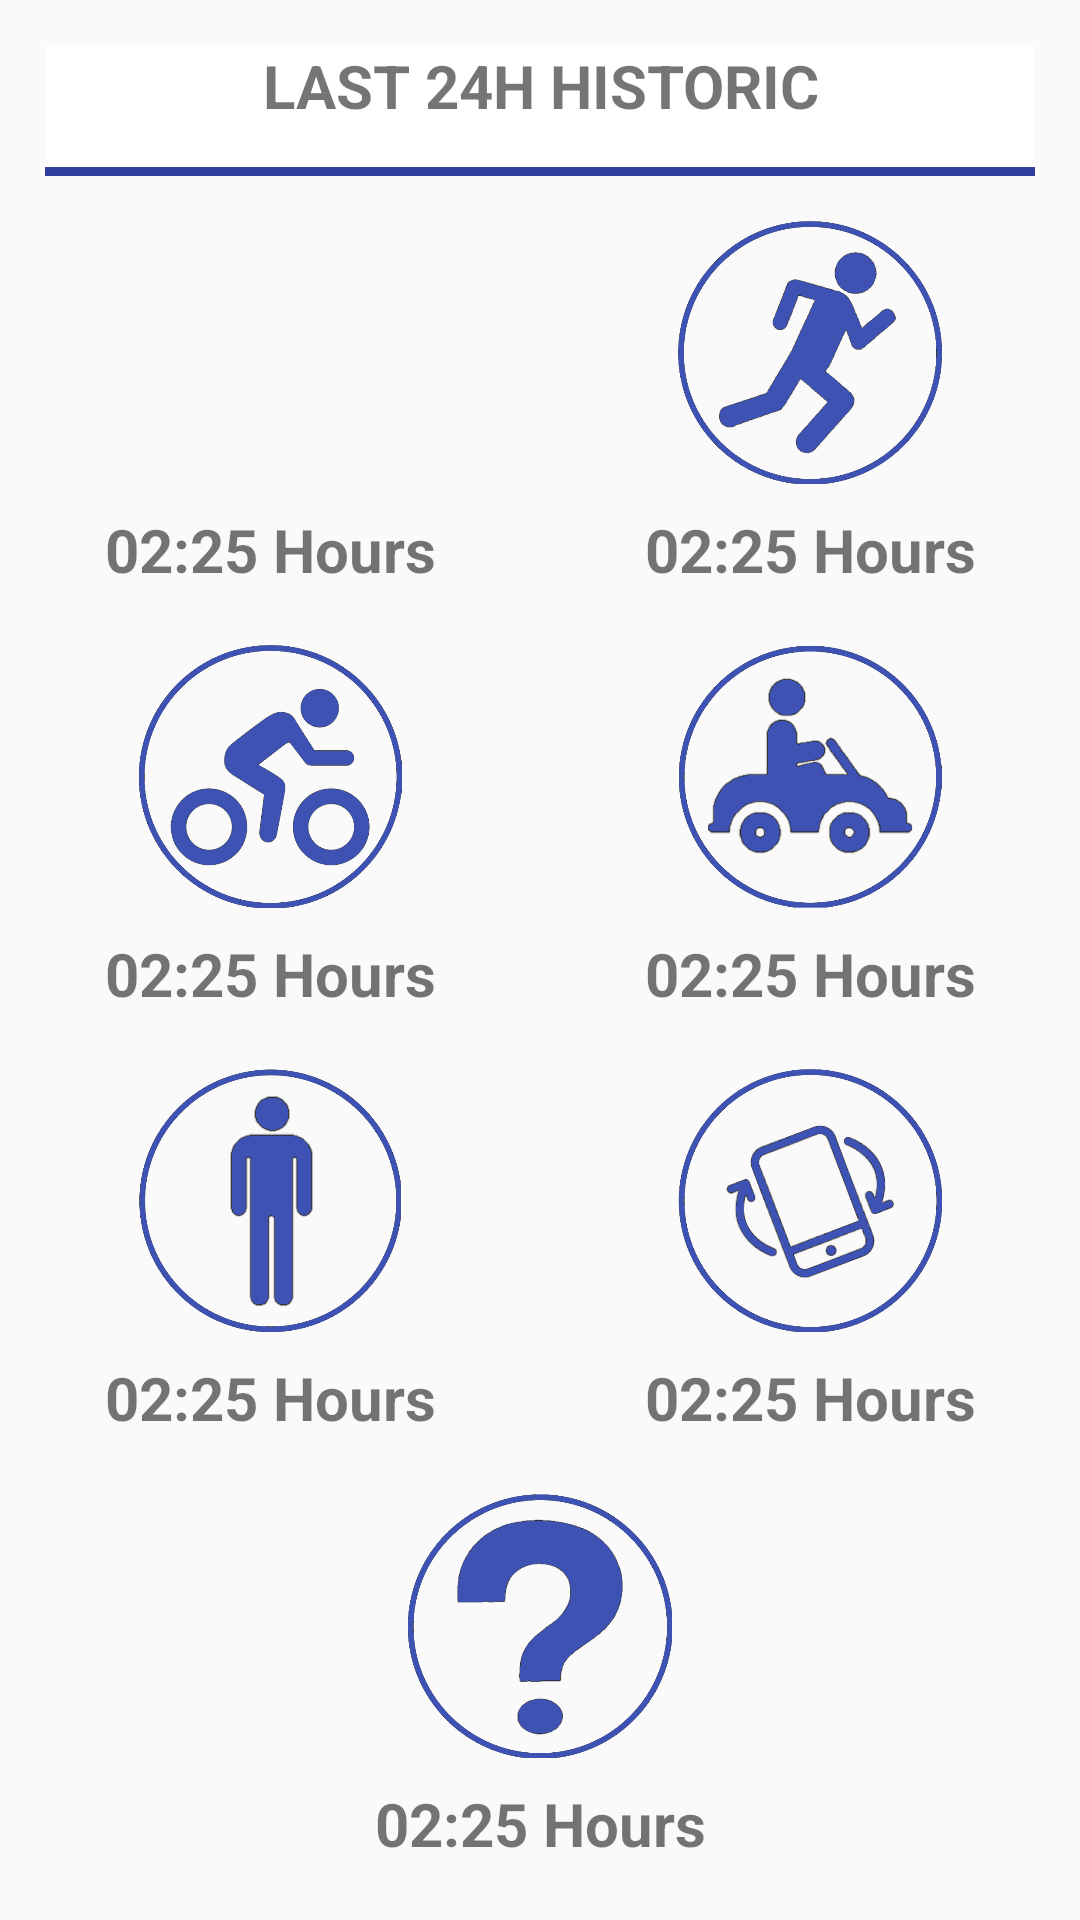

Layout XML and referenced resources for this Android screen:
<!-- AndroidManifest.xml: application theme AppTheme -->
<!-- res/layout/activity_historic.xml -->
<?xml version="1.0" encoding="utf-8"?>
<android.support.constraint.ConstraintLayout xmlns:android="http://schemas.android.com/apk/res/android"
    xmlns:app="http://schemas.android.com/apk/res-auto"
    xmlns:tools="http://schemas.android.com/tools"
    android:layout_width="match_parent"
    android:layout_height="match_parent"
    tools:context=".View.HistoricActivity">

    <LinearLayout
        android:layout_width="match_parent"
        android:layout_height="match_parent"
        android:orientation="vertical">

        <LinearLayout
            android:layout_width="match_parent"
            android:layout_height="0dp"
            android:layout_weight="1"
            android:layout_margin="15dp"
            android:background="@drawable/oneside_line">

            <TextView
                android:id="@+id/dayTV"
                android:layout_width="match_parent"
                android:layout_height="wrap_content"
                android:layout_marginLeft="10dp"
                android:layout_marginRight="10dp"
                android:layout_marginBottom="5dp"
                android:gravity="center"
                android:textSize="20dp"
                android:textStyle="bold"
                android:text="LAST 24H HISTORIC" />

        </LinearLayout>


        <LinearLayout
            android:layout_width="match_parent"
            android:layout_height="0dp"
            android:layout_weight="2"
            android:orientation="horizontal">

            <ImageView
                android:layout_width="0dp"
                android:layout_height="match_parent"
                android:layout_weight="1"
                android:src="@drawable/walking_activity"/>

            <ImageView
                android:layout_width="0dp"
                android:layout_height="match_parent"
                android:layout_weight="1"
                android:src="@drawable/running_activity"/>

        </LinearLayout>

        <LinearLayout
            android:layout_width="match_parent"
            android:layout_height="0dp"
            android:layout_weight="1"
            android:orientation="horizontal"
            android:layout_marginBottom="10dp">

            <TextView
                android:id="@+id/walkingTV"
                android:layout_width="0dp"
                android:layout_height="match_parent"
                android:layout_weight="1"
                android:gravity="center"
                android:text="02:25 Hours"
                android:textAlignment="gravity"
                android:textStyle="bold"
                android:textSize="20dp"/>

            <TextView
                android:id="@+id/runningTV"
                android:layout_width="0dp"
                android:layout_height="match_parent"
                android:layout_weight="1"
                android:gravity="center"
                android:text="02:25 Hours"
                android:textAlignment="gravity"
                android:textStyle="bold"
                android:textSize="20dp"/>


        </LinearLayout>

        <LinearLayout
            android:layout_width="match_parent"
            android:layout_height="0dp"
            android:layout_weight="2"
            android:orientation="horizontal">

            <ImageView
                android:layout_width="0dp"
                android:layout_height="match_parent"
                android:layout_weight="1"
                android:src="@drawable/onbicycle_activity"/>

            <ImageView
                android:layout_width="0dp"
                android:layout_height="match_parent"
                android:layout_weight="1"
                android:src="@drawable/invehicle_activity"/>

        </LinearLayout>

        <LinearLayout
            android:layout_width="match_parent"
            android:layout_height="0dp"
            android:layout_weight="1"
            android:orientation="horizontal"
            android:layout_marginBottom="10dp">

            <TextView
                android:id="@+id/bikeTV"
                android:layout_width="0dp"
                android:layout_height="match_parent"
                android:layout_weight="1"
                android:gravity="center"
                android:text="02:25 Hours"
                android:textAlignment="gravity"
                android:textStyle="bold"
                android:textSize="20dp"/>

            <TextView
                android:id="@+id/vehicleTV"
                android:layout_width="0dp"
                android:layout_height="match_parent"
                android:layout_weight="1"
                android:gravity="center"
                android:text="02:25 Hours"
                android:textAlignment="gravity"
                android:textStyle="bold"
                android:textSize="20dp"/>

        </LinearLayout>

        <LinearLayout
            android:layout_width="match_parent"
            android:layout_height="0dp"
            android:layout_weight="2"
            android:orientation="horizontal">

            <ImageView
                android:layout_width="0dp"
                android:layout_height="match_parent"
                android:layout_weight="1"
                android:src="@drawable/still_activity"/>

            <ImageView
                android:layout_width="0dp"
                android:layout_height="match_parent"
                android:layout_weight="1"
                android:src="@drawable/tilting_activity"/>

        </LinearLayout>

        <LinearLayout
            android:layout_width="match_parent"
            android:layout_height="0dp"
            android:layout_weight="1"
            android:orientation="horizontal"
            android:layout_marginBottom="10dp">

            <TextView
                android:id="@+id/stillTV"
                android:layout_width="0dp"
                android:layout_height="match_parent"
                android:layout_weight="1"
                android:gravity="center"
                android:text="02:25 Hours"
                android:textAlignment="gravity"
                android:textStyle="bold"
                android:textSize="20dp"/>

            <TextView
                android:id="@+id/tiltingTV"
                android:layout_width="0dp"
                android:layout_height="match_parent"
                android:layout_weight="1"
                android:gravity="center"
                android:text="02:25 Hours"
                android:textAlignment="gravity"
                android:textStyle="bold"
                android:textSize="20dp"/>

        </LinearLayout>

        <LinearLayout
            android:layout_width="match_parent"
            android:layout_height="0dp"
            android:layout_weight="2"
            android:orientation="horizontal">

            <ImageView
                android:layout_width="wrap_content"
                android:layout_height="match_parent"
                android:layout_weight="1"
                android:src="@drawable/unknown_activity"/>


        </LinearLayout>

        <LinearLayout
            android:layout_width="match_parent"
            android:layout_height="0dp"
            android:layout_weight="1"
            android:orientation="horizontal"
            android:layout_marginBottom="10dp">

            <TextView
                android:id="@+id/unknownTV"
                android:layout_width="0dp"
                android:layout_height="match_parent"
                android:layout_weight="1"
                android:gravity="center"
                android:text="02:25 Hours"
                android:textAlignment="gravity"
                android:textStyle="bold"
                android:textSize="20dp"/>

        </LinearLayout>

    </LinearLayout>


</android.support.constraint.ConstraintLayout>
<!-- resources referenced by this layout -->
<resources>
  <!-- drawable invehicle_activity: png bitmap (drawable, 34177 bytes) -->
  <!-- drawable onbicycle_activity: png bitmap (drawable, 29799 bytes) -->
  <!-- drawable oneside_line (drawable) -->
  <?xml version="1.0" encoding="utf-8"?>
  <layer-list xmlns:android="http://schemas.android.com/apk/res/android">
      <item>
          <shape android:shape="rectangle">
              <solid android:color="@color/colorPrimaryDark" />
          </shape>
      </item>
      <item android:bottom="3dp">
          <shape android:shape="rectangle">
              <solid android:color="@color/background" />
          </shape>
      </item>
  </layer-list>
  <!-- drawable running_activity: png bitmap (drawable, 32776 bytes) -->
  <!-- drawable still_activity: png bitmap (drawable, 23761 bytes) -->
  <!-- drawable tilting_activity: png bitmap (drawable, 41926 bytes) -->
  <!-- drawable unknown_activity: png bitmap (drawable, 24118 bytes) -->
  <style name="AppTheme" parent="Theme.AppCompat.Light.DarkActionBar">
          
          <item name="colorPrimary">@color/colorPrimary</item>
          <item name="colorPrimaryDark">@color/colorPrimaryDark</item>
          <item name="colorAccent">@color/colorAccent</item>
      </style>
  <color name="colorPrimaryDark">#303F9F</color>
  <color name="background">#FFFFFF </color>
  <color name="colorPrimary">#3F51B5</color>
  <color name="colorAccent">#FF4081</color>
</resources>
